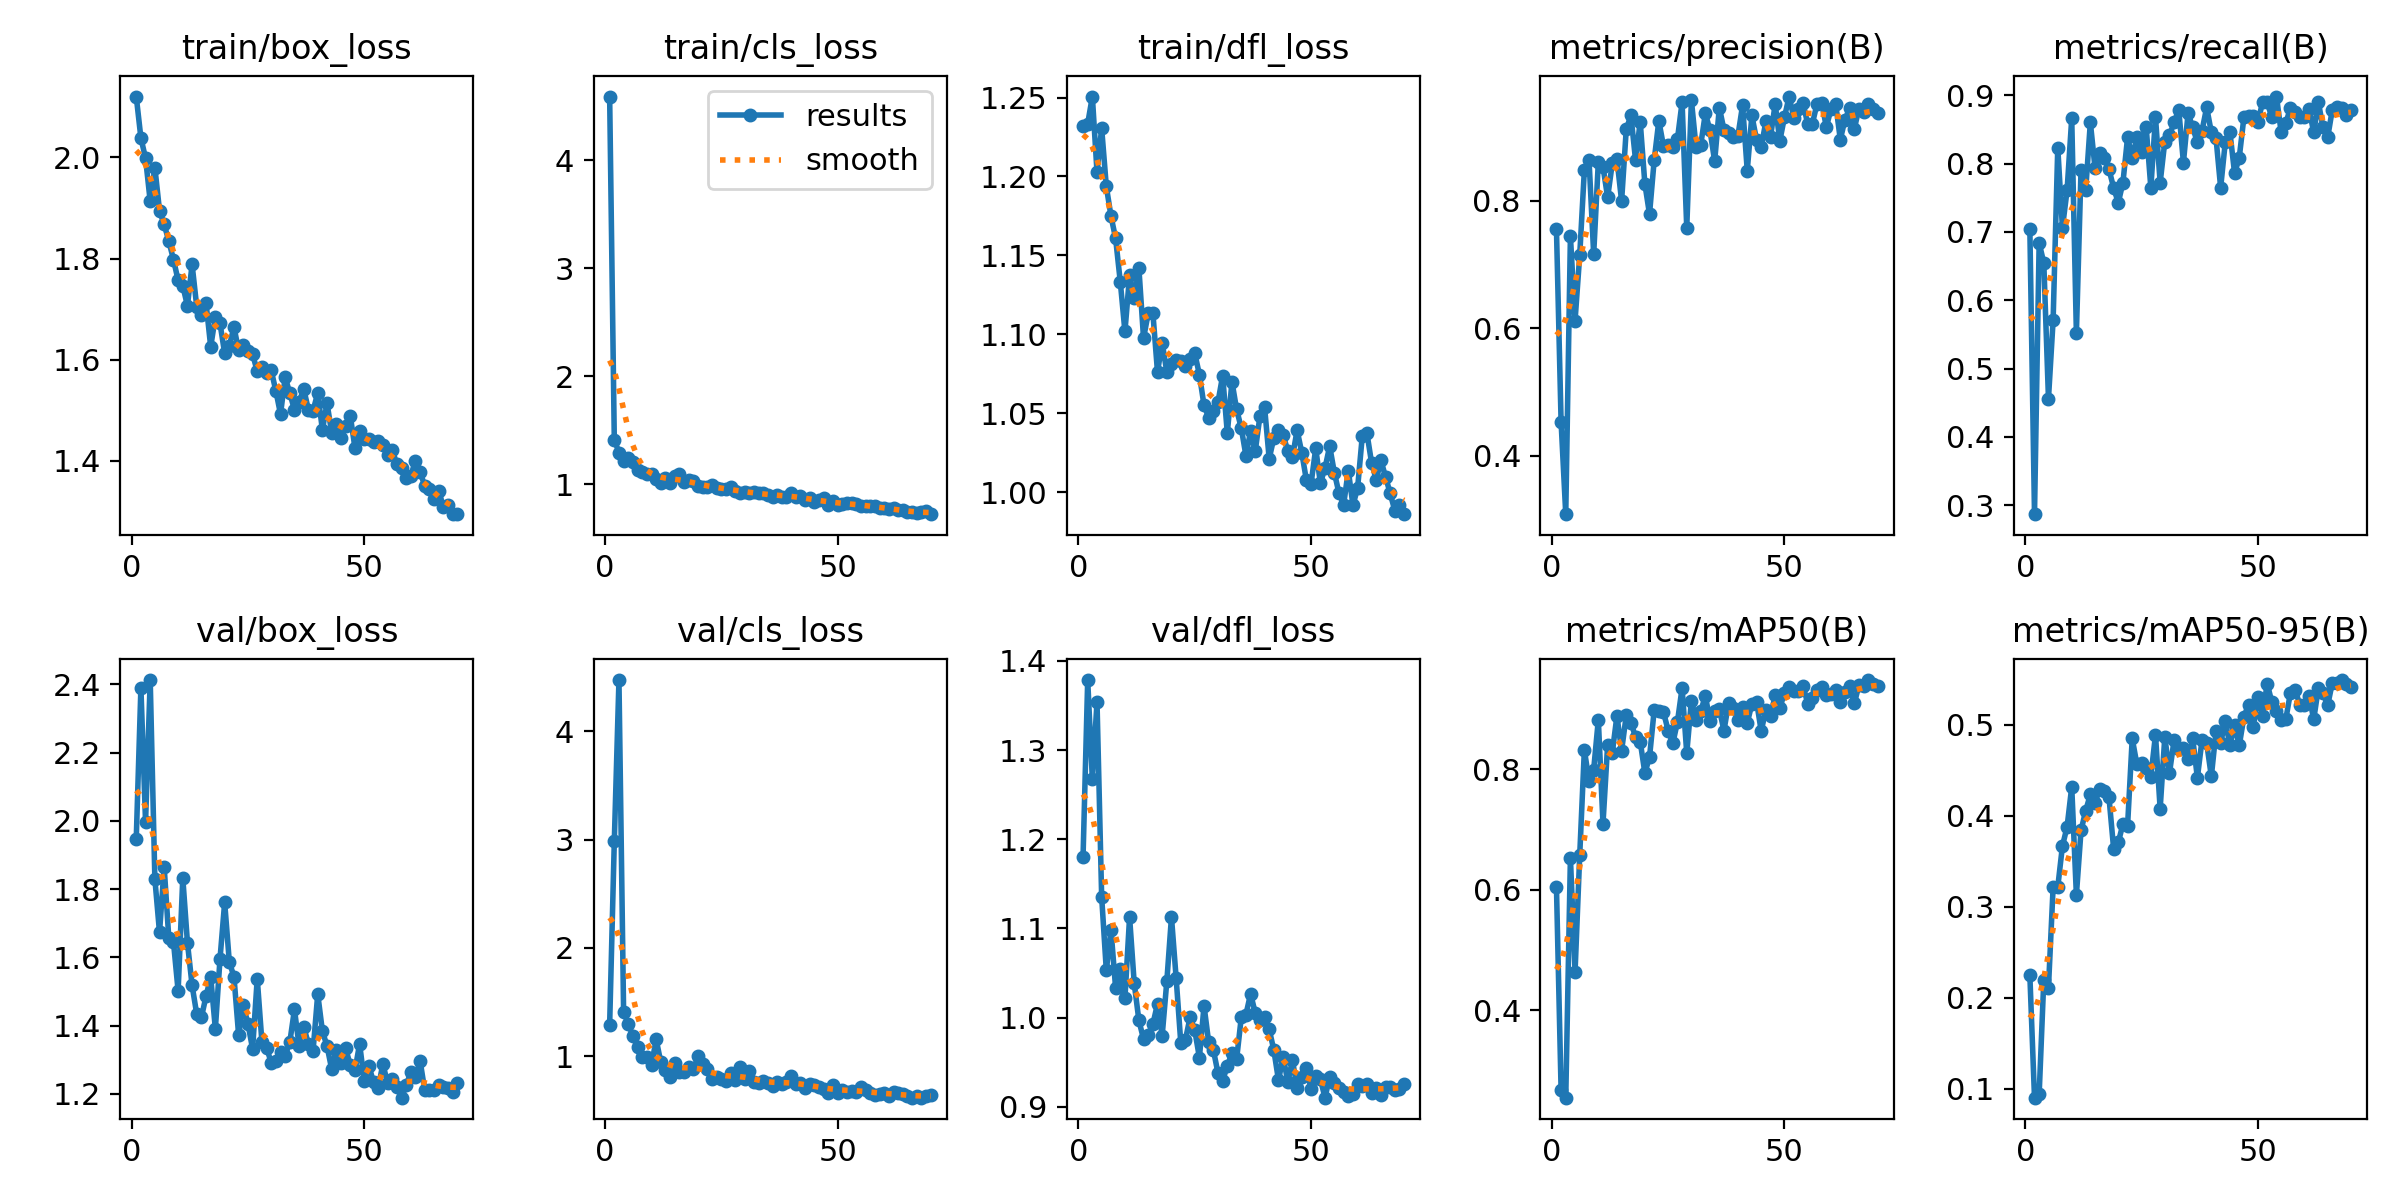

Values plotted in this chart, from the file beside it:
epoch, time, train/box_loss, train/cls_loss, train/dfl_loss, metrics/precision(B), metrics/recall(B), metrics/mAP50(B), metrics/mAP50-95(B), val/box_loss, val/cls_loss, val/dfl_loss, lr/pg0, lr/pg1, lr/pg2
1, 39.01, 2.121, 4.589, 1.232, 0.7555, 0.7044, 0.6047, 0.225, 1.947, 1.289, 1.18, 0.0006594, 0.0006594, 0.0006594
2, 77.05, 2.039, 1.413, 1.234, 0.4524, 0.2868, 0.2663, 0.09045, 2.39, 2.983, 1.379, 0.001307, 0.001307, 0.001307
3, 114.8, 1.998, 1.295, 1.251, 0.3083, 0.6838, 0.2543, 0.09419, 1.996, 4.473, 1.267, 0.001936, 0.001936, 0.001936
4, 152.3, 1.913, 1.221, 1.203, 0.7446, 0.6544, 0.6531, 0.2201, 2.413, 1.406, 1.354, 0.001915, 0.001915, 0.001915
5, 189.9, 1.98, 1.239, 1.23, 0.6121, 0.4559, 0.4637, 0.2113, 1.83, 1.297, 1.135, 0.001887, 0.001887, 0.001887
6, 227.5, 1.895, 1.21, 1.194, 0.7146, 0.5706, 0.6571, 0.3216, 1.673, 1.185, 1.053, 0.001859, 0.001859, 0.001859
7, 266.8, 1.867, 1.133, 1.175, 0.8484, 0.8235, 0.8327, 0.3218, 1.865, 1.085, 1.099, 0.00183, 0.00183, 0.00183
8, 308.6, 1.835, 1.114, 1.161, 0.8642, 0.7059, 0.7804, 0.3667, 1.655, 0.9926, 1.033, 0.001802, 0.001802, 0.001802
9, 350.1, 1.798, 1.092, 1.133, 0.7162, 0.7608, 0.7997, 0.3878, 1.645, 0.9948, 1.055, 0.001774, 0.001774, 0.001774
10, 391.5, 1.757, 1.098, 1.102, 0.8611, 0.8662, 0.8824, 0.4318, 1.501, 0.9203, 1.022, 0.001745, 0.001745, 0.001745
11, 433, 1.746, 1.05, 1.137, 0.8536, 0.5515, 0.7097, 0.3131, 1.833, 1.153, 1.113, 0.001717, 0.001717, 0.001717
12, 474.6, 1.706, 1.017, 1.123, 0.8053, 0.7905, 0.8408, 0.3839, 1.643, 0.9404, 1.038, 0.001689, 0.001689, 0.001689
13, 515.6, 1.788, 1.059, 1.142, 0.8589, 0.7612, 0.8278, 0.4056, 1.518, 0.8714, 0.9967, 0.001661, 0.001661, 0.001661
14, 557.1, 1.705, 1.015, 1.097, 0.8654, 0.8603, 0.8891, 0.4235, 1.433, 0.8068, 0.9758, 0.001632, 0.001632, 0.001632
15, 598.7, 1.688, 1.075, 1.113, 0.7996, 0.7941, 0.831, 0.414, 1.424, 0.9362, 0.9801, 0.001604, 0.001604, 0.001604
16, 639.8, 1.712, 1.092, 1.114, 0.9119, 0.8162, 0.8898, 0.4293, 1.487, 0.8562, 0.9924, 0.001576, 0.001576, 0.001576
17, 681.3, 1.625, 1.024, 1.076, 0.9341, 0.8088, 0.8776, 0.4272, 1.542, 0.854, 1.015, 0.001547, 0.001547, 0.001547
18, 722.7, 1.685, 1.04, 1.095, 0.8636, 0.7917, 0.8541, 0.4206, 1.39, 0.8961, 0.9794, 0.001519, 0.001519, 0.001519
19, 764.5, 1.672, 1.027, 1.076, 0.924, 0.7647, 0.8462, 0.364, 1.596, 0.8765, 1.041, 0.001491, 0.001491, 0.001491
20, 805.7, 1.612, 0.9819, 1.081, 0.8265, 0.7427, 0.794, 0.3707, 1.761, 0.9976, 1.113, 0.001463, 0.001463, 0.001463
21, 847, 1.627, 0.9745, 1.084, 0.7791, 0.7721, 0.8202, 0.3908, 1.586, 0.9295, 1.045, 0.001434, 0.001434, 0.001434
22, 888.6, 1.664, 0.9745, 1.083, 0.8635, 0.8382, 0.8982, 0.3892, 1.543, 0.8787, 0.9718, 0.001406, 0.001406, 0.001406
23, 929.7, 1.618, 0.9918, 1.08, 0.9255, 0.8088, 0.8971, 0.485, 1.372, 0.7864, 0.9752, 0.001378, 0.001378, 0.001378
24, 971.4, 1.629, 0.9671, 1.084, 0.8859, 0.8382, 0.8952, 0.4565, 1.459, 0.8028, 1, 0.001349, 0.001349, 0.001349
25, 1013, 1.617, 0.9594, 1.088, 0.8881, 0.8171, 0.8646, 0.4584, 1.406, 0.7892, 0.9859, 0.001321, 0.001321, 0.001321
26, 1054, 1.611, 0.9563, 1.074, 0.8839, 0.8529, 0.843, 0.4527, 1.332, 0.7675, 0.9551, 0.001293, 0.001293, 0.001293
27, 1096, 1.577, 0.9765, 1.055, 0.8968, 0.7647, 0.879, 0.4431, 1.538, 0.8471, 1.013, 0.001265, 0.001265, 0.001265
28, 1137, 1.585, 0.9402, 1.047, 0.9546, 0.8677, 0.9353, 0.489, 1.353, 0.7799, 0.9721, 0.001236, 0.001236, 0.001236
29, 1179, 1.574, 0.9214, 1.051, 0.7575, 0.7721, 0.8269, 0.4077, 1.336, 0.8983, 0.9637, 0.001208, 0.001208, 0.001208
30, 1217, 1.579, 0.9301, 1.057, 0.9577, 0.8323, 0.9145, 0.4867, 1.291, 0.7831, 0.9375, 0.00118, 0.00118, 0.00118
31, 1254, 1.538, 0.922, 1.074, 0.8841, 0.8413, 0.8815, 0.4468, 1.296, 0.8595, 0.929, 0.001151, 0.001151, 0.001151
32, 1292, 1.492, 0.9249, 1.037, 0.8873, 0.8603, 0.8972, 0.4833, 1.324, 0.7618, 0.9458, 0.001123, 0.001123, 0.001123
33, 1330, 1.565, 0.9176, 1.07, 0.9373, 0.8787, 0.9216, 0.4733, 1.311, 0.7521, 0.9599, 0.001095, 0.001095, 0.001095
34, 1367, 1.534, 0.9224, 1.052, 0.9104, 0.8015, 0.881, 0.4741, 1.352, 0.7649, 0.9533, 0.001067, 0.001067, 0.001067
35, 1405, 1.5, 0.8969, 1.041, 0.8621, 0.8737, 0.8963, 0.4623, 1.447, 0.7493, 1, 0.001038, 0.001038, 0.001038
36, 1443, 1.517, 0.8862, 1.023, 0.9463, 0.8529, 0.8998, 0.4849, 1.339, 0.7207, 1.003, 0.00101, 0.00101, 0.00101
37, 1483, 1.541, 0.9036, 1.038, 0.9113, 0.831, 0.8645, 0.4417, 1.396, 0.7588, 1.027, 0.0009817, 0.0009817, 0.0009817
38, 1524, 1.5, 0.8872, 1.026, 0.9058, 0.8482, 0.9109, 0.4834, 1.346, 0.7444, 1.005, 0.0009534, 0.0009534, 0.0009534
39, 1566, 1.499, 0.8861, 1.048, 0.8993, 0.8823, 0.9023, 0.4797, 1.327, 0.7566, 0.9973, 0.0009251, 0.0009251, 0.0009251
40, 1607, 1.534, 0.9229, 1.054, 0.902, 0.8456, 0.8813, 0.4432, 1.492, 0.8134, 1, 0.0008969, 0.0008969, 0.0008969
41, 1649, 1.461, 0.8806, 1.021, 0.95, 0.8378, 0.9041, 0.4926, 1.384, 0.7391, 0.9867, 0.0008686, 0.0008686, 0.0008686
42, 1690, 1.514, 0.8952, 1.034, 0.8474, 0.7647, 0.8772, 0.4802, 1.34, 0.7494, 0.9634, 0.0008403, 0.0008403, 0.0008403
43, 1732, 1.455, 0.852, 1.04, 0.9339, 0.8316, 0.9088, 0.5036, 1.272, 0.7057, 0.9296, 0.000812, 0.000812, 0.000812
44, 1773, 1.472, 0.8732, 1.036, 0.8953, 0.8456, 0.9126, 0.4775, 1.328, 0.7388, 0.9559, 0.0007837, 0.0007837, 0.0007837
45, 1814, 1.445, 0.8384, 1.026, 0.8841, 0.7856, 0.8639, 0.4996, 1.29, 0.736, 0.9279, 0.0007554, 0.0007554, 0.0007554
46, 1856, 1.469, 0.8504, 1.022, 0.9245, 0.8088, 0.8985, 0.4772, 1.333, 0.7131, 0.9519, 0.0007271, 0.0007271, 0.0007271
47, 1897, 1.488, 0.8696, 1.039, 0.9006, 0.8677, 0.8887, 0.5085, 1.284, 0.6972, 0.921, 0.0006989, 0.0006989, 0.0006989
48, 1938, 1.425, 0.8133, 1.025, 0.9517, 0.8702, 0.9231, 0.5221, 1.269, 0.6607, 0.9333, 0.0006706, 0.0006706, 0.0006706
49, 1980, 1.459, 0.8494, 1.007, 0.8942, 0.8698, 0.9014, 0.4974, 1.347, 0.734, 0.9434, 0.0006423, 0.0006423, 0.0006423
50, 2021, 1.442, 0.8107, 1.005, 0.9312, 0.8603, 0.9277, 0.5308, 1.237, 0.661, 0.9199, 0.000614, 0.000614, 0.000614
51, 2062, 1.443, 0.8138, 1.028, 0.9636, 0.8897, 0.9363, 0.5101, 1.281, 0.6888, 0.9348, 0.0005857, 0.0005857, 0.0005857
52, 2104, 1.437, 0.8247, 1.006, 0.9306, 0.8897, 0.9303, 0.5452, 1.234, 0.6687, 0.9307, 0.0005574, 0.0005574, 0.0005574
53, 2145, 1.44, 0.8317, 1.015, 0.9433, 0.8677, 0.9307, 0.5248, 1.217, 0.6801, 0.9101, 0.0005291, 0.0005291, 0.0005291
54, 2186, 1.431, 0.8161, 1.029, 0.9532, 0.8981, 0.9385, 0.5152, 1.288, 0.6699, 0.9335, 0.0005009, 0.0005009, 0.0005009
55, 2228, 1.41, 0.8034, 1.012, 0.92, 0.8459, 0.9093, 0.5051, 1.231, 0.7151, 0.9265, 0.0004726, 0.0004726, 0.0004726
56, 2269, 1.421, 0.8018, 0.9992, 0.9212, 0.8592, 0.9178, 0.5061, 1.243, 0.685, 0.9209, 0.0004443, 0.0004443, 0.0004443
57, 2310, 1.394, 0.7993, 0.9921, 0.9523, 0.8815, 0.9326, 0.5352, 1.221, 0.6569, 0.9163, 0.000416, 0.000416, 0.000416
58, 2352, 1.385, 0.7995, 1.014, 0.9531, 0.875, 0.9364, 0.5386, 1.189, 0.642, 0.9116, 0.0003877, 0.0003877, 0.0003877
59, 2394, 1.367, 0.7824, 0.9916, 0.9159, 0.8677, 0.9239, 0.5219, 1.225, 0.6518, 0.9138, 0.0003594, 0.0003594, 0.0003594
60, 2435, 1.37, 0.7778, 1.003, 0.9439, 0.8677, 0.9255, 0.5216, 1.263, 0.6592, 0.9253, 0.0003311, 0.0003311, 0.0003311
... 10 more rows
